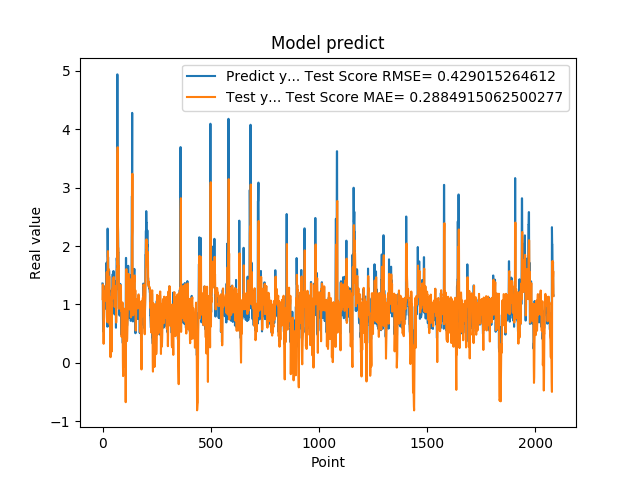

Data behind this chart, as committed beside it:
1.359479665756225586e+00, 1.091568639084246728e+00
1.359479665756225586e+00, 1.318605114345099638e+00
7.633988261222839355e-01, 1.342408873979198614e+00
5.357339978218078613e-01, 8.528796773705207279e-01
5.357339978218078613e-01, 5.301605446977587510e-01
6.781889796257019043e-01, 3.255276930633260735e-01
6.781889796257019043e-01, 5.637523798748456105e-01
7.839810252189636230e-01, 7.308669662506059872e-01
1.169367671012878418e+00, 8.900613282927761771e-01
1.169367671012878418e+00, 1.181182116412099248e+00
1.015287995338439941e+00, 1.230289115564369817e+00
1.015287995338439941e+00, 1.123529324102374716e+00
9.259430170059204102e-01, 1.140262468319420686e+00
1.319244027137756348e+00, 1.078650603280321363e+00
1.319244027137756348e+00, 1.296878533649831189e+00
9.717460274696351208e-01, 1.318583135096973669e+00
9.717460274696351208e-01, 1.062833790292524894e+00
1.176299691200256348e+00, 1.114957262534337579e+00
1.714609026908874290e+00, 1.230847171736346723e+00
1.714609026908874290e+00, 1.546974968375029569e+00
1.307337045669555664e+00, 1.554979069337085740e+00
1.307337045669555664e+00, 1.268727856373175644e+00
6.186890006065368652e-01, 1.311542325943173548e+00
2.298435926437377930e+00, 6.938511799301142480e-01
2.298435926437377930e+00, 1.740294512351140632e+00
1.808241009712219460e+00, 1.913568540350280900e+00
1.808241009712219460e+00, 1.569824147462591135e+00
8.794149756431579590e-01, 1.611715069569608083e+00
1.570945024490356445e+00, 8.872091393185336239e-01
1.570945024490356445e+00, 1.415122842054581165e+00
1.578516006469726562e+00, 1.468489716852469096e+00
1.578516006469726562e+00, 1.473447694081204462e+00
6.200309991836547852e-01, 1.473030713302274197e+00
9.928810000419615589e-01, 6.560476071448575475e-01
9.928810000419615589e-01, 9.897676990577628509e-01
4.551869928836823065e-01, 1.127232772666068916e+00
4.551869928836823065e-01, 4.654559426717947423e-01
1.017398953437805176e+00, 9.661821359711064705e-02
8.378469944000244141e-01, 8.552560673274002268e-01
8.378469944000244141e-01, 1.003881176419252785e+00
4.884769916534424383e-01, 1.037518156714033912e+00
4.884769916534424383e-01, 4.794397572455042500e-01
1.246340990066528320e+00, 1.912023233387910026e-01
1.209630966186523438e+00, 1.051152246393169287e+00
1.209630966186523438e+00, 1.251569109233508836e+00
1.252451062202453613e+00, 1.253938345008796418e+00
1.252451062202453613e+00, 1.281145425147725891e+00
1.519726991653442383e+00, 1.279145988141238810e+00
1.063797950744629128e+00, 1.441868359930928323e+00
1.063797950744629128e+00, 1.105347423911130944e+00
1.571495056152343750e+00, 1.168525283794136227e+00
1.571495056152343750e+00, 1.453903319621243861e+00
1.278105020523071289e+00, 1.468819556937287940e+00
1.192077994346618874e+00, 1.265583950652229062e+00
1.192077994346618874e+00, 1.237148828504781584e+00
8.304439187049865723e-01, 1.243622015345852594e+00
8.304439187049865723e-01, 9.576906522360693064e-01
1.402015686035156250e+00, 1.033254273344665686e+00
1.156504034996032715e+00, 1.313287695830468671e+00
1.156504034996032715e+00, 1.197241339127252724e+00
1.162554860115051270e+00, 1.222744328630010369e+00
... 2,024 more rows
